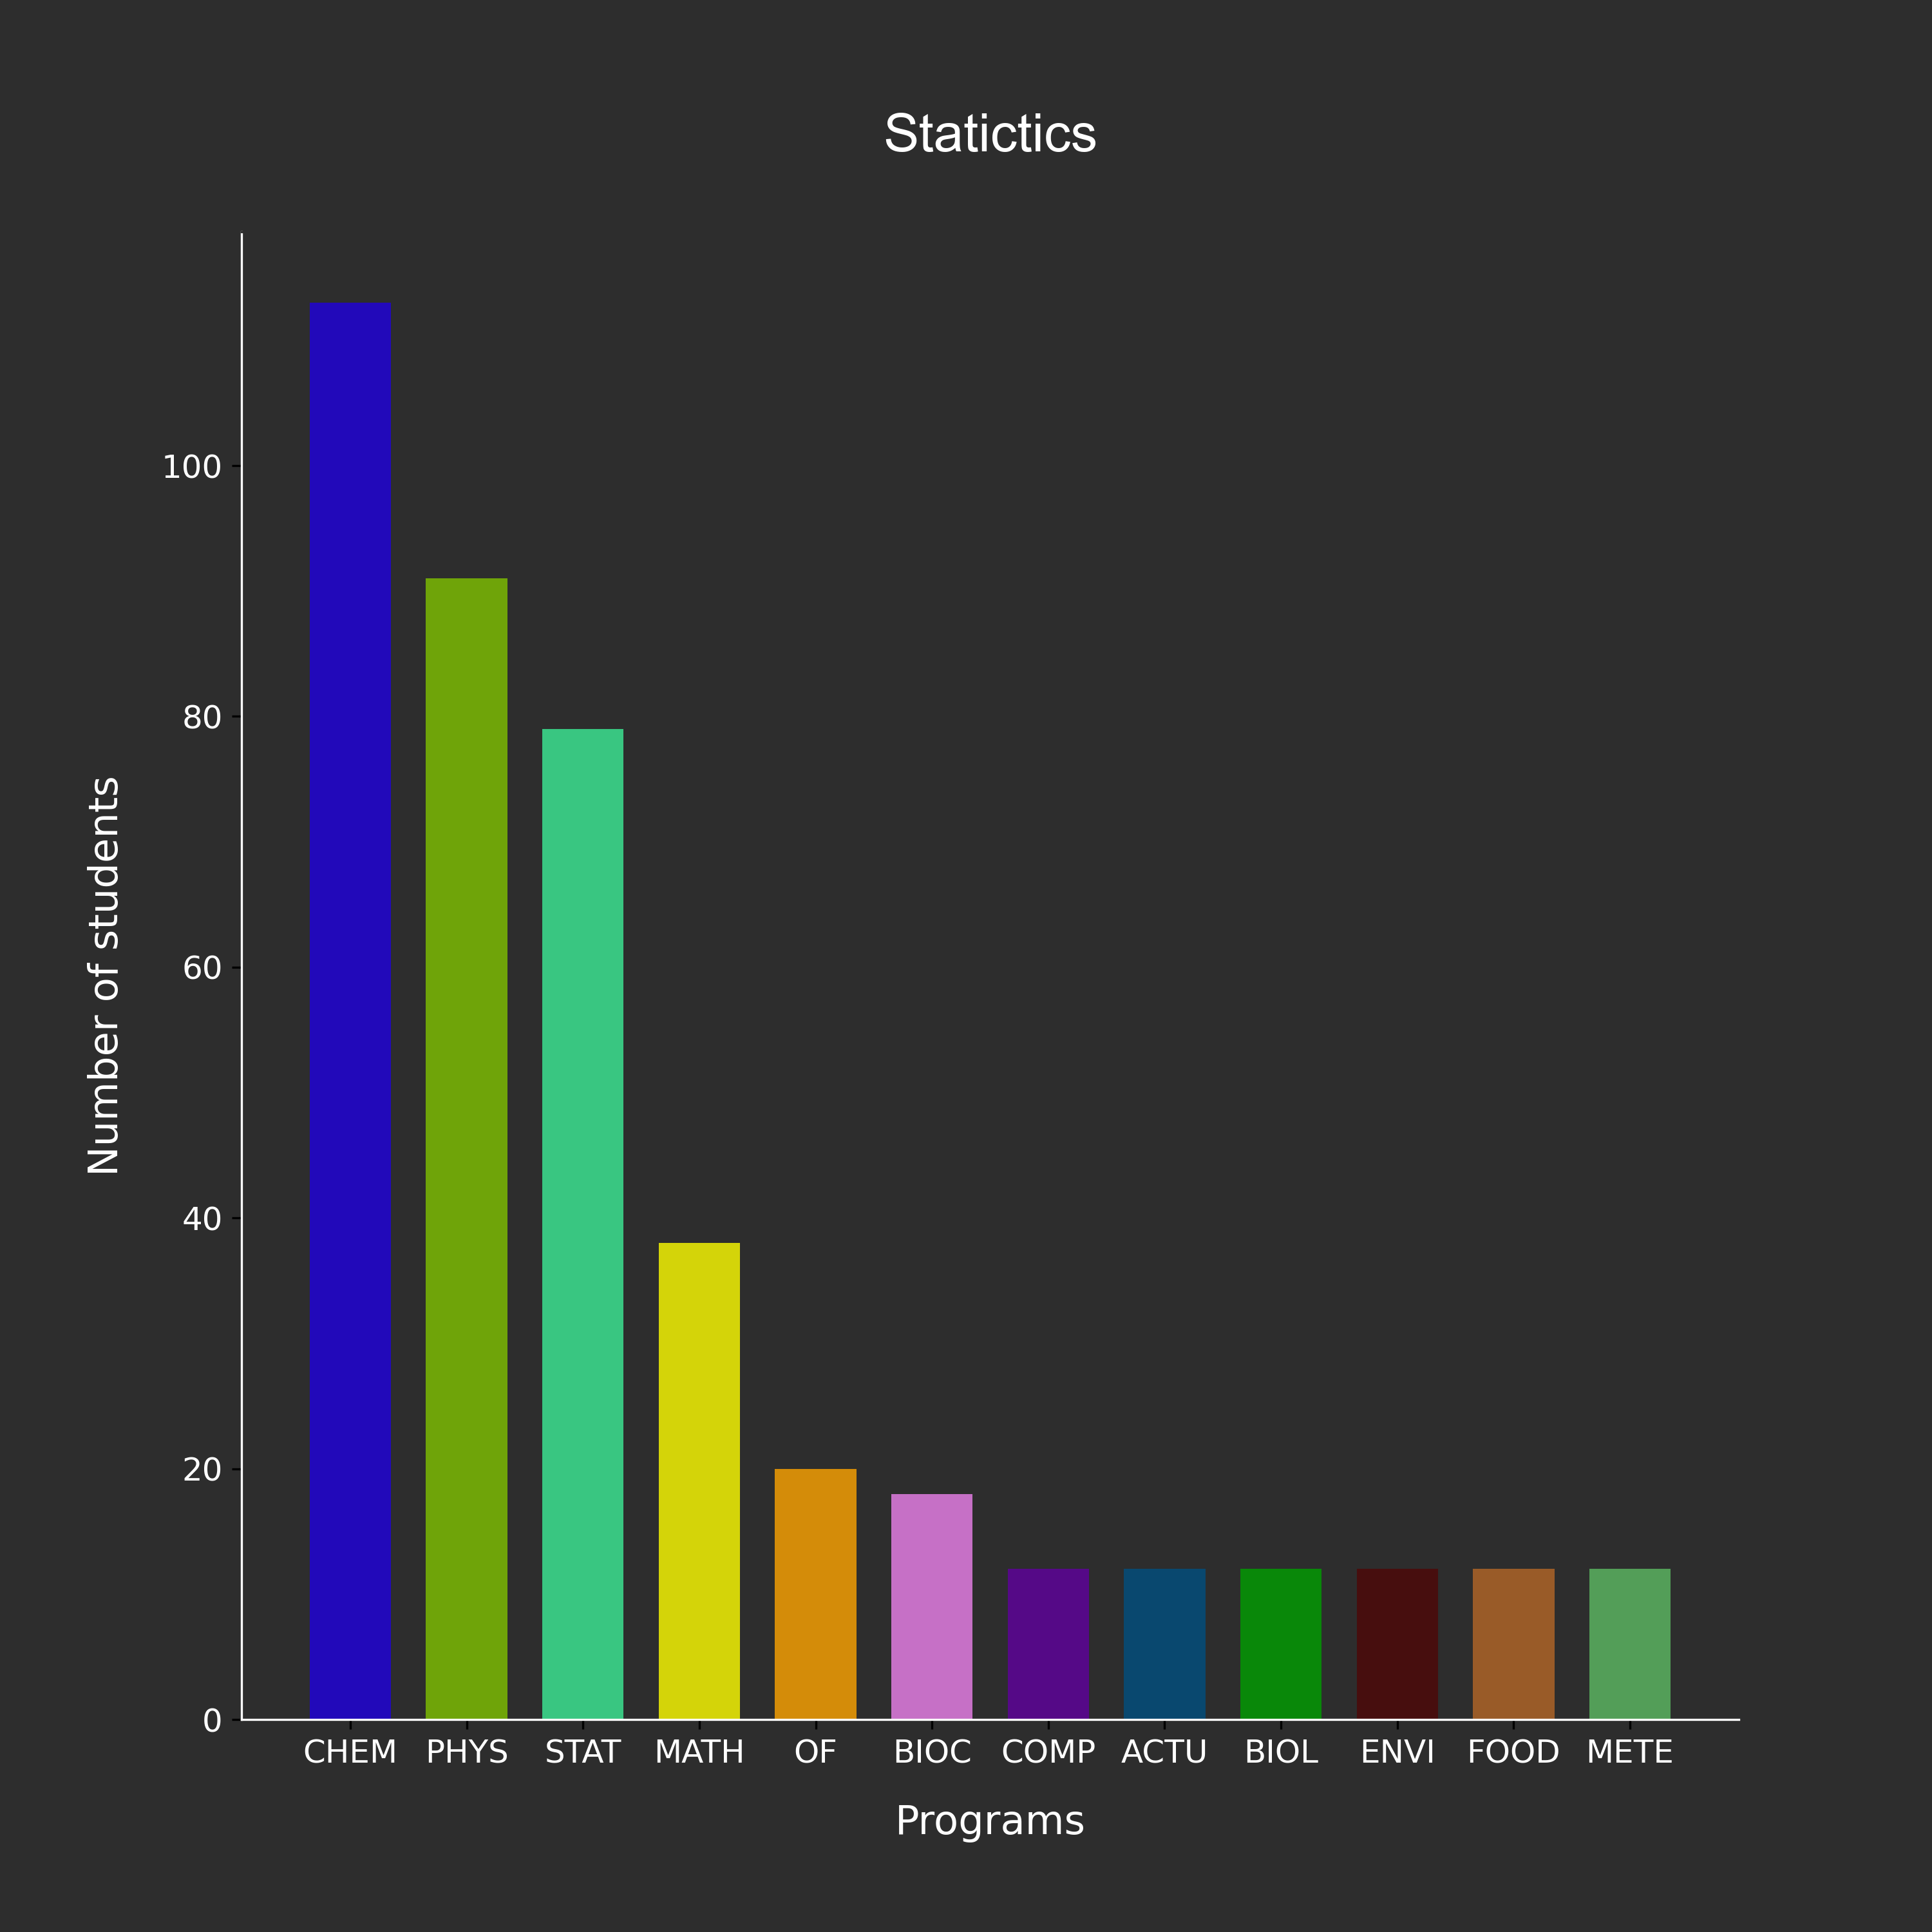

This chart was generated by the following Python code:
import numpy as np
import matplotlib.pyplot as plt
from matplotlib.backends.backend_qt5agg import FigureCanvasQTAgg as FigureCanvas

class Barchart(FigureCanvas):
    def __init__(self):
        pass

    def bar_plot_single_view(self, y_value:list,x_labels:list,bar_width:int,title:str,y_label:str,x_label:str,colors:list):
        self.fig, self.ax = plt.subplots(1, dpi=100, figsize=(10, 10),
        sharey = False, facecolor='#2d2d2d')
        super().__init__(self.fig)
        self.ax.set_facecolor('#2d2d2d')
        self.ax.spines['top'].set_color('#2d2d2d')
        self.ax.spines['right'].set_color('#2d2d2d')
        self.ax.spines['left'].set_color('white')
        self.ax.spines['bottom'].set_color('white')     
        plt.bar(x_labels,y_value,width=bar_width,alpha=0.8,color=colors)    
        plt.title(title, size= 20, family = 'Arial',pad=30, color='white')
        plt.xlabel(x_label,color='white',size= 15,labelpad= 13)
        plt.ylabel(y_label,color='white',size= 15,labelpad= 13)
        plt.yticks(color='white',size= 12)
        plt.xticks(color='white',size= 12)
        plt.savefig('C:\\ProgramData\\iAttend\\data\\reports\\visualize\\barchart.png',dpi = 300, edgecolor='none')

    def save_chart(self,name):
        plt.savefig('C:\\ProgramData\\iAttend\\data\\reports\\barchart\\'+name+'.pdf',dpi = 1000, edgecolor='none')
   



    